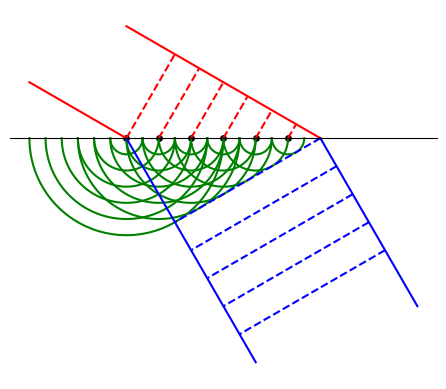

Here is the Python script that generated this plot:
import math

import numpy as np
import matplotlib
import matplotlib.pyplot as plt

# matplotlib.rc('text', usetex=True)
# matplotlib.rcParams['text.latex.preamble']=[r"\usepackage{amsmath}"]

fig = plt.figure()
ax = plt.gca()

#-- Set axis spines at 0
for spine in [ 'bottom']:
    ax.spines[spine].set_position('zero')
#-- Hide the other spines...
for spine in ['left','right', 'top']:
    ax.spines[spine].set_color('none')
#-- Decorate the spines
arrow_length = 40 # In points
#-- X-axis arrow
# ax.annotate('$v$', xy=(0, 0.05), xycoords=('data', 'axes fraction'),
#             xytext=(0,arrow_length*2 ), textcoords='offset points',
#             ha='center', va='bottom',
#             arrowprops=dict(arrowstyle='-|>', fc='green'))
# #-- Y-axis arrow
# ax.annotate('$v$', xy=(0, 0.4), xycoords=('data', 'axes fraction'),
#             xytext=(-50, arrow_length*2), textcoords='offset points',
#             ha='center', va='bottom',
#             arrowprops=dict(arrowstyle='-|>', fc='black'))
#-- Plot
#ax.axis([-4*np.pi, 4*np.pi, -7.2, +7.2])
ax.grid(False)
ax.set_aspect(1)

# Turn off ticks
ax.set_yticks([])
ax.set_xticks([])

# Turn off tick labels
ax.set_yticklabels([])
ax.set_xticklabels([])

#-- Function
theta=np.arange(0, np.pi, 0.01)
X = np.linspace(-3, 2, 6)

q3=math.sqrt(3)
#light from above
xlup=[-3,-6]
ylup=[0,q3]

xrup=[3,-3]
yrup=[0,2*q3]
#light after refraction
xldown=[-3,1]
yldown=[0,-4*q3]

xrdown=[3,6]
yrdown=[0,-3*q3]
#up line

#up
px1=[-3,-6/4];py1=[0,6*q3/4]
px2=[-2,-3/4];py2=[0,5*q3/4]
px3=[-1,   0];py3=[0,4*q3/4]
px4=[ 0, 3/4];py4=[0,3*q3/4]
px5=[ 1, 6/4];py5=[0,2*q3/4]
px6=[ 2, 9/4];py6=[0,1*q3/4]
#down
px1d=[ 12/4,-6/4];py1d=[0/4,-6*q3/4]
px2d=[ 14/4,-4/4];py2d=[-q3*2/4,-8*q3/4]
px3d=[ 16/4,-2/4];py3d=[-q3*4/4,-10*q3/4]
px4d=[ 18/4,-0/4];py4d=[-q3*6/4,-12*q3/4]
px5d=[ 20/4,2/4];py5d=[-q3*8/4,-14*q3/4]
# px2d=[-2,-3/4];py2d=[0,5*q3/4]
# px3d=[-1,   0];py3d=[0,4*q3/4]
# px4d=[ 0, 3/4];py4d=[0,3*q3/4]
# px5d=[ 1, 6/4];py5d=[0,2*q3/4]
# px6d=[ 2, 9/4];py6d=[0,1*q3/4]

r1=[-1/2]
r2=[-1/2,-1]
r3=[-1/2,-1,-3/2]
r4=[-1/2,-1,-3/2,-2]
r5=[-1/2,-1,-3/2,-2,-5/2]
r6=[-1/2,-1,-3/2,-2,-5/2,-3]
for r in r1:
    pointX=X[5]+r*np.cos(theta)
    pointY = r * np.sin(theta)
    plt.plot(pointX, pointY, 'g')
for r in r2:
    pointX=X[4]+r*np.cos(theta)
    pointY = r * np.sin(theta)
    plt.plot(pointX, pointY, 'g')
for r in r3:
    pointX=X[3]+r*np.cos(theta)
    pointY = r * np.sin(theta)
    plt.plot(pointX, pointY, 'g')
for r in r4:
    pointX=X[2]+r*np.cos(theta)
    pointY = r * np.sin(theta)
    plt.plot(pointX, pointY, 'g')
for r in r5:
    pointX=X[1]+r*np.cos(theta)
    pointY = r * np.sin(theta)
    plt.plot(pointX, pointY, 'g')
for r in r6:
    pointX=X[0]+r*np.cos(theta)
    pointY = r * np.sin(theta)
    plt.plot(pointX, pointY, 'g')

for i in range(0,6):
    plt.scatter(X[i], 0, 15,c="#000000")

#plt.savefig("wavefront propagation.png", dpi=1200, bbox_inches='tight')
plt.plot(xlup, ylup, color='r')
plt.plot(xrup, yrup, color='r')
plt.plot(xldown, yldown, color='blue')
plt.plot(xrdown, yrdown, color='blue')

plt.plot(px1, py1, color='r', ls="--")
plt.plot(px2, py2, color='r', ls="--")
plt.plot(px3, py3, color='r', ls="--")
plt.plot(px4, py4, color='r', ls="--")
plt.plot(px5, py5, color='r', ls="--")
plt.plot(px6, py6, color='r', ls="--")

plt.plot(px1d, py1d, color='blue', ls="--")
plt.plot(px2d, py2d, color='blue', ls="--")
plt.plot(px3d, py3d, color='blue', ls="--")
plt.plot(px4d, py4d, color='blue', ls="--")
plt.plot(px5d, py5d, color='blue', ls="--")
plt.show()

def calculate_circle_coordinate(center_x, center_y, radius, angle):
    x = center_x + radius * np.cos(angle)
    y = center_y + radius * np.sin(angle)
    return x, y